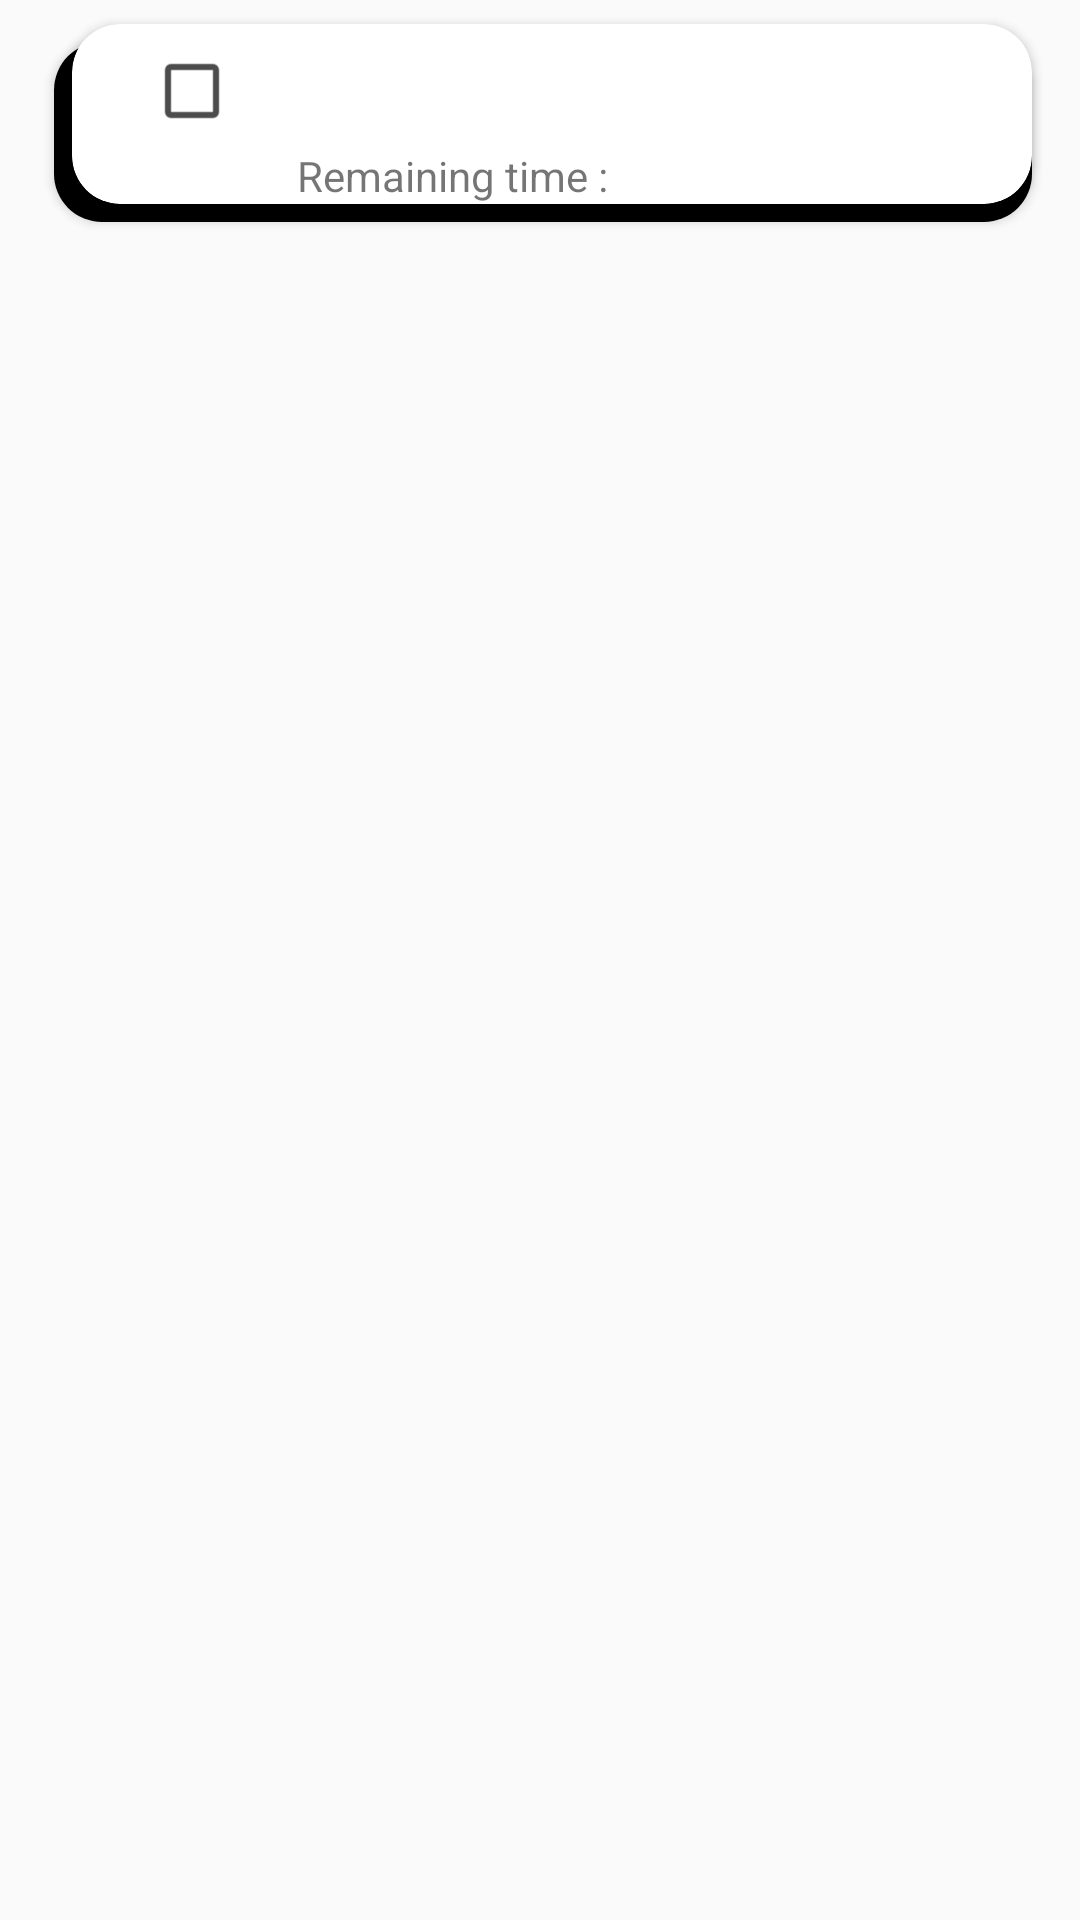

The Android layout XML behind this screen, and the referenced resources:
<!-- AndroidManifest.xml: application theme Theme.Design.Light.NoActionBar -->
<!-- res/layout/cardmodel.xml -->
<?xml version="1.0" encoding="utf-8"?>
<RelativeLayout xmlns:android="http://schemas.android.com/apk/res/android"
    xmlns:app="http://schemas.android.com/apk/res-auto"
    android:orientation="vertical"
    android:layout_width="match_parent"
    android:background="#00FFFF00"
    android:layout_height="wrap_content">

<androidx.cardview.widget.CardView
    android:id="@+id/cardColor"
    android:layout_width="match_parent"
    android:layout_height="60dp"
    app:cardCornerRadius="16dp"
    android:foreground="@color/black"
    android:layout_marginStart="18dp"
    android:layout_marginEnd="16dp"
    android:layout_marginTop="14dp"
    />
    <androidx.cardview.widget.CardView
        android:layout_width="match_parent"
        android:layout_height="60dp"
        app:cardCornerRadius="16dp"
        app:cardBackgroundColor="@color/white"
        android:background="@color/white"
        android:layout_marginStart="24dp"
        android:layout_marginEnd="16dp"
        android:layout_marginTop="8dp"
        >

        <CheckBox
            android:id="@+id/checkboxDone"
            android:layout_width="wrap_content"
            android:layout_height="45dp"
            android:layout_marginStart="24dp"
            android:buttonTint="#4C4C4C"

            />
        <TextView
            android:layout_width="match_parent"
            android:layout_height="30dp"
            android:layout_marginStart="75dp"
            android:layout_marginTop="10dp"
            android:id="@+id/checkboxText"
            android:textColor="@color/black"

            />

        <TextView
            android:id="@+id/reminderTextView"
            android:layout_width="wrap_content"
            android:layout_height="wrap_content"
            android:text="Remaining time : "
            android:layout_gravity="bottom"
            android:layout_marginEnd="4dp"
            android:layout_marginStart="75dp"
            />
    </androidx.cardview.widget.CardView>



</RelativeLayout>
<!-- resources referenced by this layout -->
<resources>
  <color name="black">#FF000000</color>
  <color name="white">#FFFFFFFF</color>
</resources>
